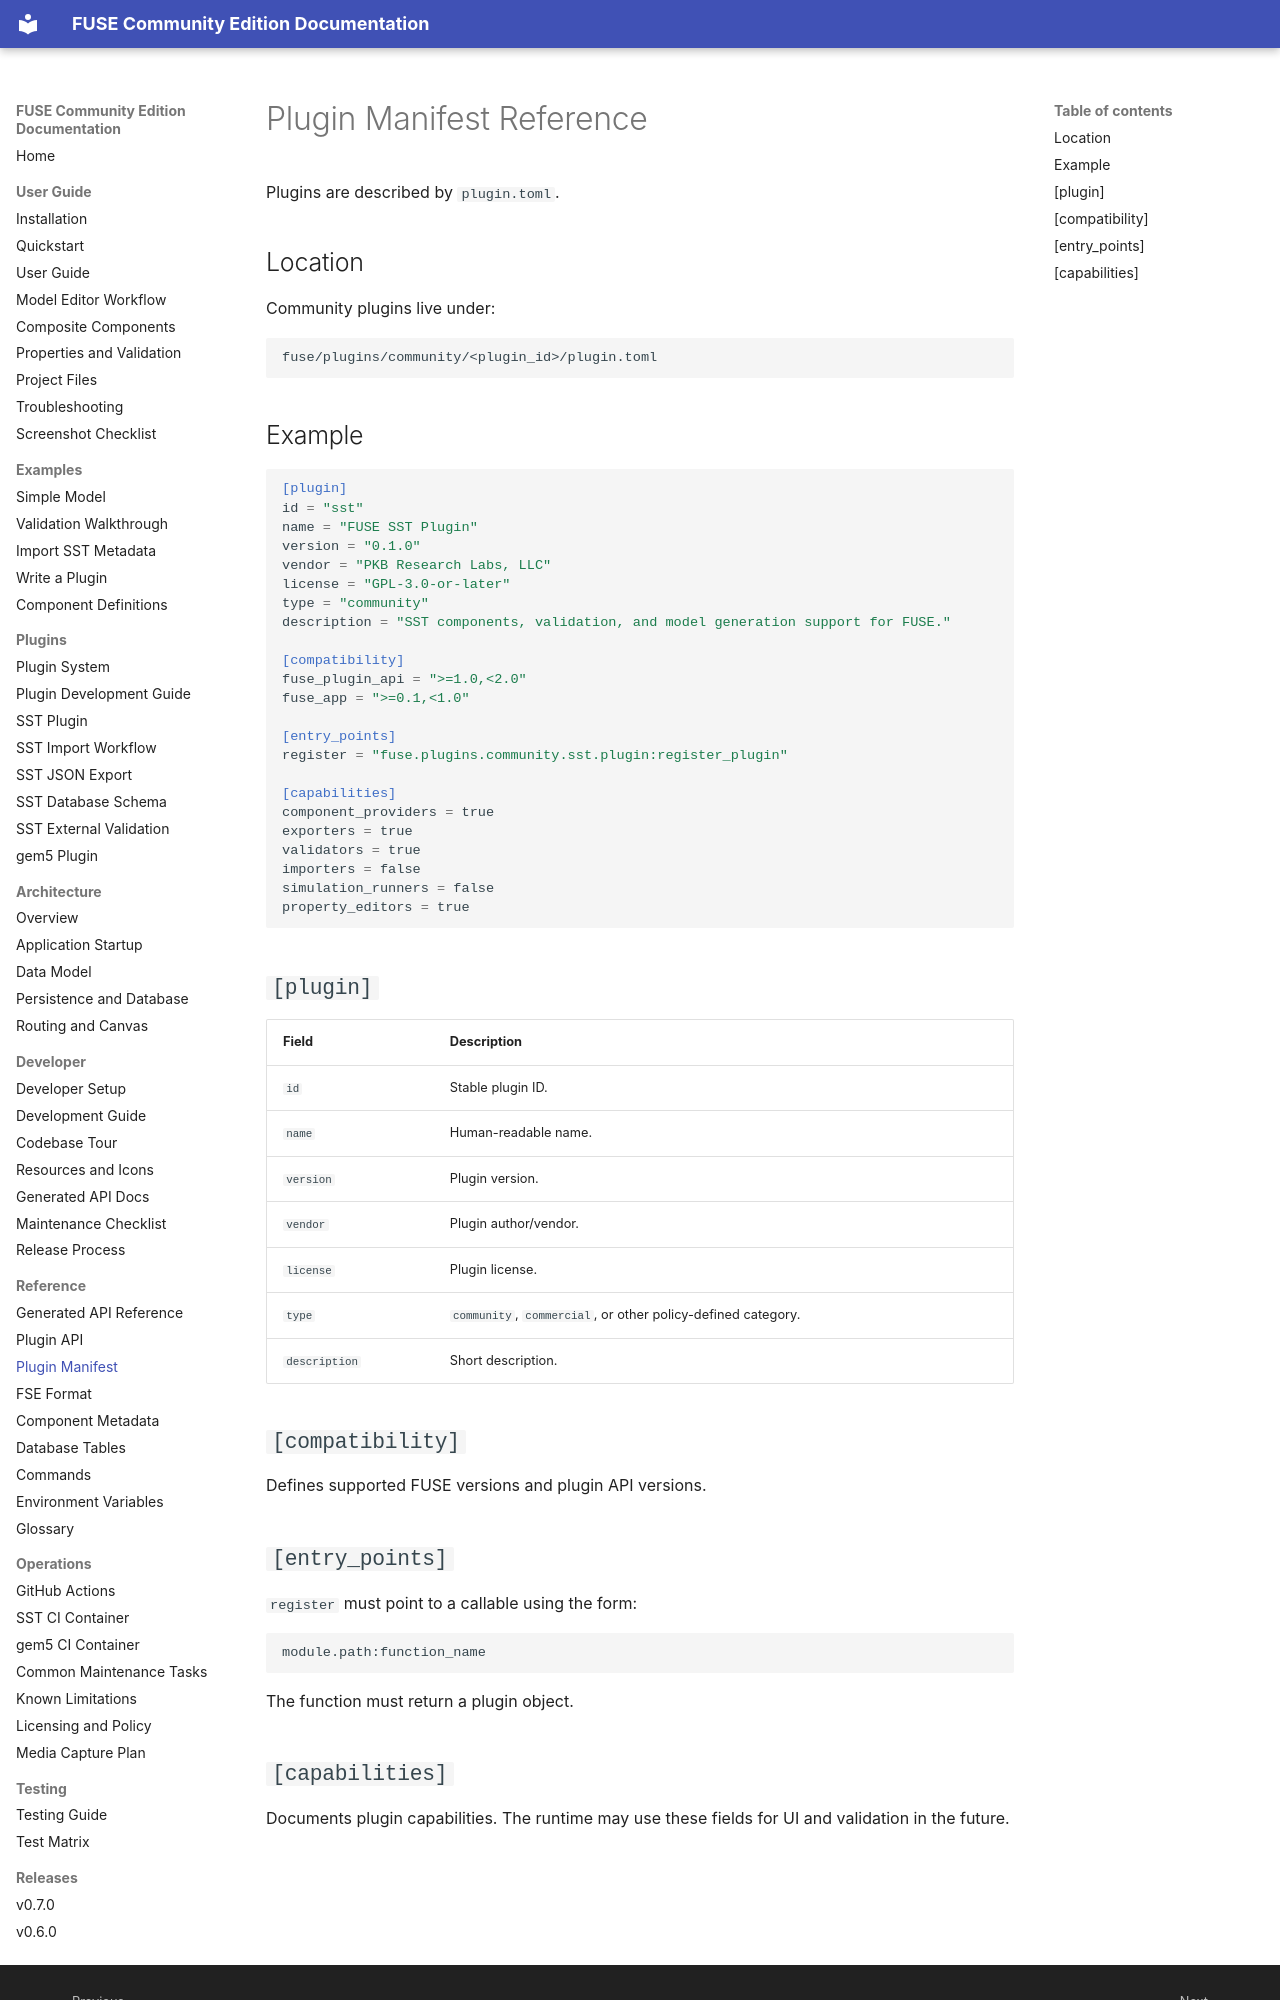

repository: PKBLabs/fuse · page: reference/plugin-manifest/index.html · generator: mkdocs

# Plugin Manifest Reference

Plugins are described by `plugin.toml`.

## Location

Community plugins live under:

```text
fuse/plugins/community/<plugin_id>/plugin.toml
```

## Example

```toml
[plugin]
id = "sst"
name = "FUSE SST Plugin"
version = "0.1.0"
vendor = "PKB Research Labs, LLC"
license = "GPL-3.0-or-later"
type = "community"
description = "SST components, validation, and model generation support for FUSE."

[compatibility]
fuse_plugin_api = ">=1.0,<2.0"
fuse_app = ">=0.1,<1.0"

[entry_points]
register = "fuse.plugins.community.sst.plugin:register_plugin"

[capabilities]
component_providers = true
exporters = true
validators = true
importers = false
simulation_runners = false
property_editors = true
```

## `[plugin]`

| Field | Description |
|---|---|
| `id` | Stable plugin ID. |
| `name` | Human-readable name. |
| `version` | Plugin version. |
| `vendor` | Plugin author/vendor. |
| `license` | Plugin license. |
| `type` | `community`, `commercial`, or other policy-defined category. |
| `description` | Short description. |

## `[compatibility]`

Defines supported FUSE versions and plugin API versions.

## `[entry_points]`

`register` must point to a callable using the form:

```text
module.path:function_name
```

The function must return a plugin object.
